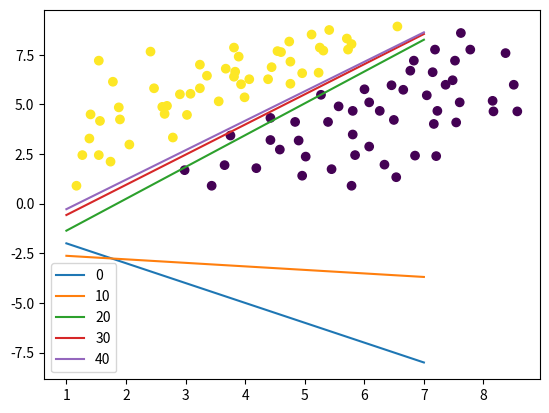

This chart was generated by the following Python code:
import numpy as np
import matplotlib.pyplot as plt

def plota_corte(w):
    beta = np.array([-w[0]/w[2], -w[1]/w[2]])
    x_reta = np.array([(1, 1), (1, 7)])
    ax.plot(x_reta[:, 1], np.dot(x_reta, beta), label=i)

# ########################### DADOS #########################
raw_data = [(
1.0000,2.6487,4.5192,
1.0000,1.5438,2.4443,
1.0000,1.8990,4.2409,
1.0000,2.4711,5.8097,
1.0000,3.3590,6.4423,
1.0000,3.2406,5.8097,
1.0000,3.8128,6.3917,
1.0000,4.4441,6.8725,
1.0000,3.6747,6.7966,
1.0000,4.7401,8.1630,
1.0000,3.8917,7.4038,
1.0000,4.6020,7.6316,
1.0000,5.7265,7.7581,
1.0000,4.9571,6.5688,
1.0000,3.9903,5.3543,
1.0000,3.0236,4.4686,
1.0000,2.0568,2.9757,
1.0000,1.2676,2.4443,
1.0000,1.1690,0.9008,
1.0000,1.7411,2.1154,
1.0000,1.3860,3.2794,
1.0000,1.5636,4.1650,
1.0000,1.8793,4.8482,
1.0000,2.7868,3.3300,
1.0000,3.5563,5.1518,
1.0000,4.0693,6.2652,
1.0000,4.3849,6.2652,
1.0000,1.5438,7.2014,
1.0000,2.4120,7.6569,
1.0000,1.7806,6.1387,
1.0000,1.4057,4.4939,
1.0000,2.6093,4.8735,
1.0000,3.0828,5.5314,
1.0000,3.9311,6.0121,
1.0000,4.7598,7.1508,
1.0000,5.3122,7.7075,
1.0000,5.7068,8.3148,
1.0000,5.1149,8.5172,
1.0000,5.4109,8.7449,
1.0000,3.8128,7.8593,
1.0000,3.2406,6.9990,
1.0000,2.9052,5.5061,
1.0000,2.6882,4.9241,
1.0000,3.8325,6.6447,
1.0000,4.5428,7.6822,
1.0000,5.7857,8.0364,
1.0000,6.5552,8.9221,
1.0000,5.2530,7.8593,
1.0000,5.2333,6.5941,
1.0000,4.7598,6.0374,
-1.0000,4.5822,2.7227,
-1.0000,3.6549,1.9383,
-1.0000,2.9841,1.6852,
-1.0000,4.4244,4.3168,
-1.0000,3.7536,3.4312,
-1.0000,5.2728,5.4808,
-1.0000,4.8387,4.1144,
-1.0000,4.4244,3.2034,
-1.0000,5.3911,4.1144,
-1.0000,6.0817,5.1012,
-1.0000,5.5687,4.8988,
-1.0000,6.4565,5.9615,
-1.0000,6.0028,5.7591,
-1.0000,6.7722,6.6953,
-1.0000,6.6538,5.7338,
-1.0000,7.1471,6.6194,
-1.0000,7.5219,7.2014,
-1.0000,6.8314,7.2014,
-1.0000,7.6206,8.5931,
-1.0000,7.1865,7.7581,
-1.0000,7.7784,7.7581,
-1.0000,7.6009,5.1012,
-1.0000,6.4960,4.2156,
-1.0000,5.8055,3.4818,
-1.0000,5.0163,2.3684,
-1.0000,4.1876,1.7864,
-1.0000,3.4379,0.9008,
-1.0000,5.7857,0.9008,
-1.0000,6.3382,1.9636,
-1.0000,4.9571,1.4069,
-1.0000,6.8511,2.4190,
-1.0000,6.0817,2.8745,
-1.0000,7.1668,4.0132,
-1.0000,7.2260,4.6711,
-1.0000,8.1533,5.1771,
-1.0000,7.4825,6.2146,
-1.0000,7.0484,5.4555,
-1.0000,8.5084,5.9868,
-1.0000,7.5417,4.0891,
-1.0000,7.2063,2.3937,
-1.0000,6.5355,1.3310,
-1.0000,5.4503,1.7358,
-1.0000,5.8449,2.4443,
-1.0000,4.8979,3.1781,
-1.0000,5.8055,4.6711,
-1.0000,7.3641,5.9868,
-1.0000,6.2592,4.6711,
-1.0000,8.3703,7.5810,
-1.0000,8.5676,4.6457,
-1.0000,8.1676,4.6457,
)]

data= np.array(raw_data).reshape(100, 3)

figura = plt.figure()
ax = figura.add_subplot(111)
ax.scatter(data[:, 1], data[:, 2], c=data[:, 0])

# INICIALIZAR   ###########################################################
Y = data[:, 0]
X = data[:, 1:]
num_of_epochs = 40 #10000
lr = 1e-3
C = 30
# Add column vector of ones for computational convenience
X = np.column_stack((np.ones(len(X)), X))
# Initialize normal vector
w = np.ones(len(X[0]))
custo=0

# ###################modelo.fit()


for i in range(num_of_epochs+1):

    if i % 10 == 0:
        print(i, ' | ', custo)
        plota_corte(w)
    # calcula as distancias da atual regra de decisão (em função do w)
    distancias = Y * (np.dot(X, w)) - 1
    # if distance is more than 0, sample is not on the support vector -> Lagrange multiplier will be 0
    distancias[distancias > 0] = 0

    # calcula os custos da atual regra de decisão (em função do w)
    custo = 1 / 2 * np.dot(w, w) - C * np.sum(distancias)

    # calcula o gradiente para a função objetivo
    dw = np.zeros(len(w))
    for chave, valor in enumerate(distancias):
        if valor == 0:  # if sample is not on the support vector
            di = w  # (alpha * y[chave] * X[chave]) = 0
        else:
            # (alpha * y[chave] * X[chave]) = y[chave] * X[chave]
            di = w - (C * Y[chave] * X[chave])
        dw += di

    dw_medio = dw / len(X)

    w = w - lr * dw_medio

print(w)
plt.legend()
plt.show()